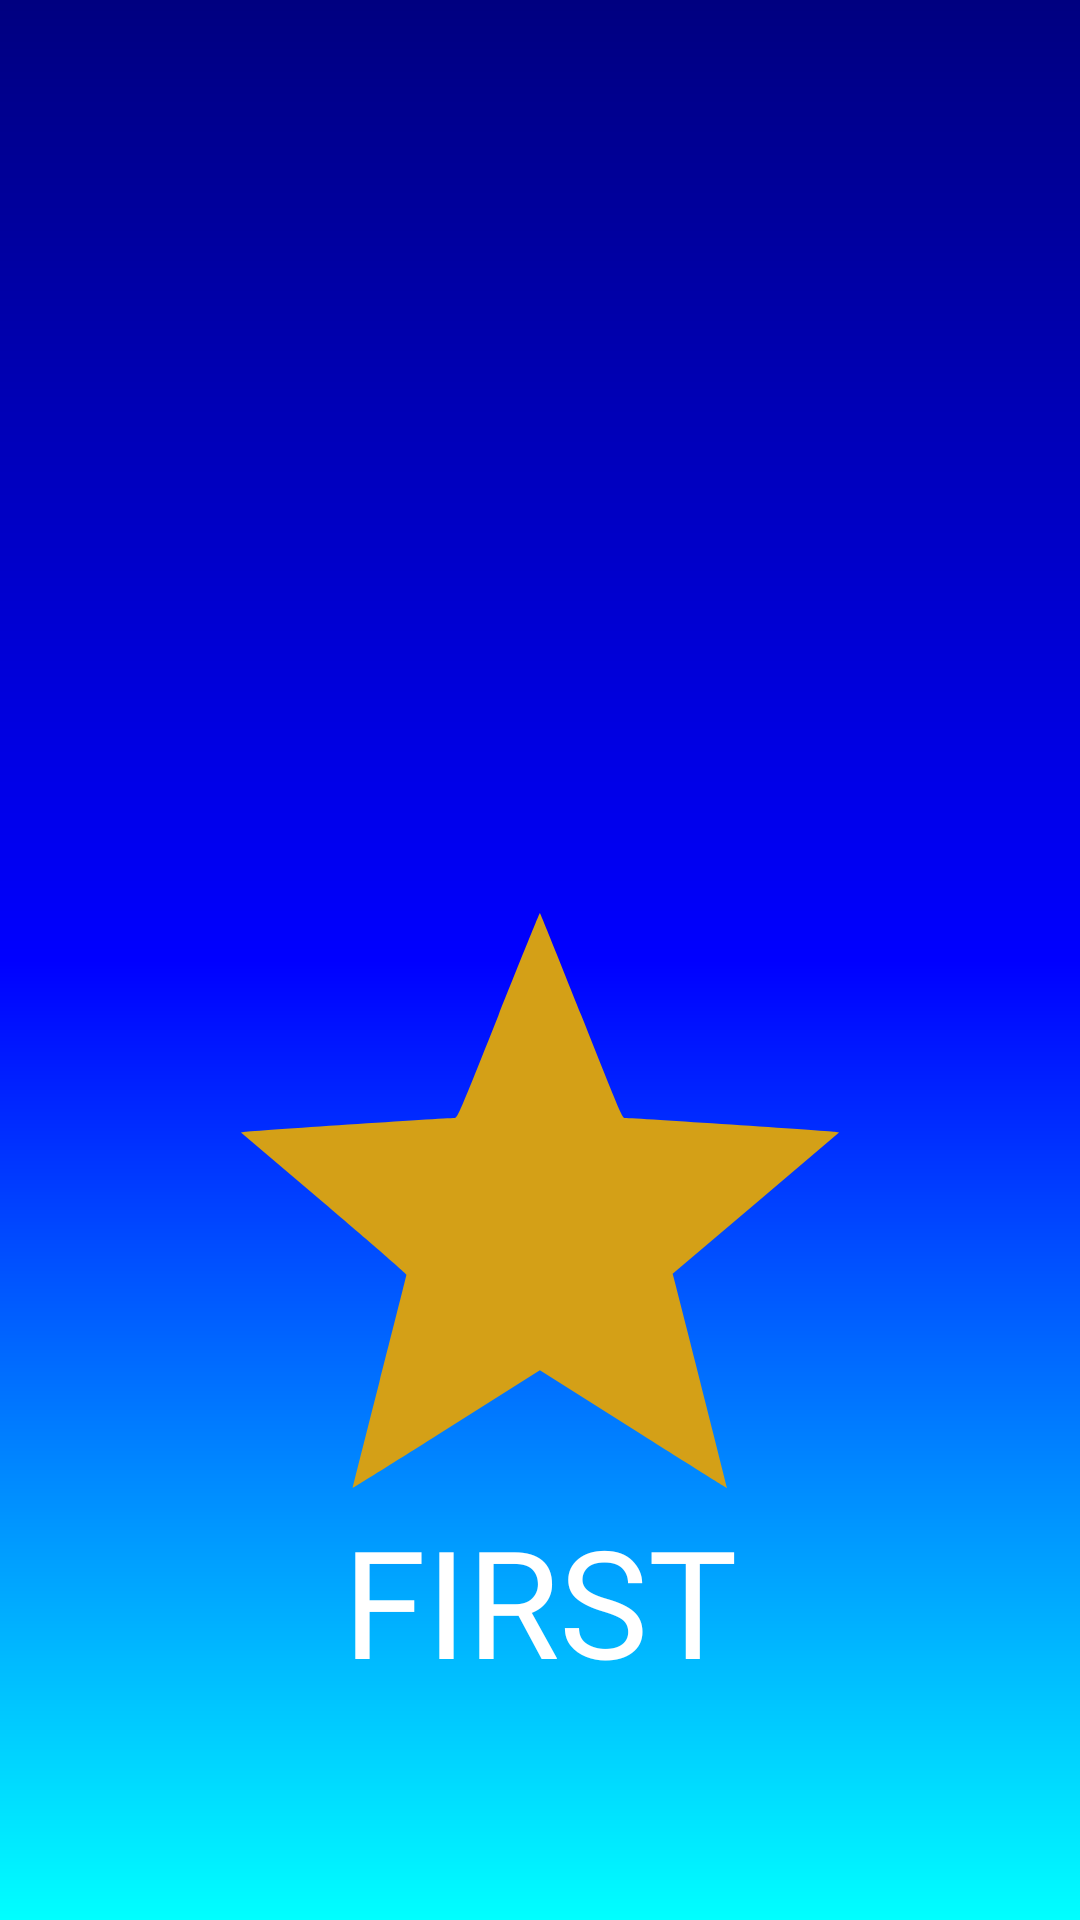

Here is an Android app screen rendered from its layout file. Give the layout XML and the strings, colors and styles it references.
<!-- AndroidManifest.xml: application theme Theme.Fundamentals -->
<!-- res/layout/activity_splash.xml -->
<?xml version="1.0" encoding="utf-8"?>
<androidx.constraintlayout.widget.ConstraintLayout xmlns:android="http://schemas.android.com/apk/res/android"
    xmlns:app="http://schemas.android.com/apk/res-auto"
    xmlns:tools="http://schemas.android.com/tools"
    android:layout_width="match_parent"
    android:layout_height="match_parent"
    android:background="@drawable/gradient"
    tools:context=".Splash">
    <ImageView
        android:id="@+id/backView"
        android:layout_width="200dp"
        android:layout_height="200dp"
        android:layout_marginTop="300dp"
        app:layout_constraintEnd_toEndOf="parent"
        app:layout_constraintStart_toStartOf="parent"
        app:layout_constraintTop_toTopOf="parent" />
    <ImageView
        android:id="@+id/logosplash"
        android:layout_width="wrap_content"
        android:layout_height="wrap_content"
        android:layout_marginTop="300dp"
        android:src="@drawable/estrella"
        app:layout_constraintEnd_toEndOf="parent"
        app:layout_constraintStart_toStartOf="parent"
        app:layout_constraintTop_toTopOf="parent">
    </ImageView>
    <TextView
        android:layout_width="wrap_content"
        android:layout_height="wrap_content"
        android:fontFamily="@font/barriecito"
        android:text="FIRST"
        android:textColor="@android:color/white"
        android:textSize="50sp"
        app:layout_constraintEnd_toEndOf="@id/logosplash"
        app:layout_constraintStart_toStartOf="@id/logosplash"
        app:layout_constraintTop_toBottomOf="@id/logosplash">
    </TextView>
</androidx.constraintlayout.widget.ConstraintLayout>
<!-- resources referenced by this layout -->
<resources>
  <!-- drawable estrella (drawable) -->
  <vector xmlns:android="http://schemas.android.com/apk/res/android"
      android:width="200dp"
      android:height="200dp"
      android:viewportWidth="512"
      android:viewportHeight="512">
    <path
        android:pathData="M220.5,98.5c-33.6,84.5 -34.9,87.5 -37.4,87.5 -6,-0.1 -174.9,11.1 -178.5,11.8l-3.8,0.7 70.6,59.9c38.8,33 70.6,60.6 70.6,61.3 0,0.7 -10.3,41.9 -23,91.5 -12.6,49.6 -22.9,90.3 -22.7,90.4 0.2,0.2 36.1,-22.3 79.9,-50l79.7,-50.4 79.7,50.4c43.9,27.7 79.8,50.3 80,50.1 0.1,-0.1 -28.2,-111.9 -44,-173.5l-2.4,-9.3 71,-60.2 71,-60.2 -3.9,-0.7c-3.5,-0.7 -172.3,-11.8 -178.5,-11.8 -2.6,-0 -3.4,-1.9 -37.5,-87.5 -19.1,-48.1 -35.1,-87.5 -35.4,-87.5 -0.3,-0 -16.2,39.4 -35.4,87.5z"
        android:fillColor="@color/gold"
        android:strokeColor="#00000000"/>
  </vector>
  <!-- drawable gradient (drawable) -->
  <?xml version="1.0" encoding="utf-8"?>
  <shape xmlns:android="http://schemas.android.com/apk/res/android">
      <gradient
          android:angle="-90"
          android:startColor="@color/navy"
          android:centerColor="@color/blue"
          android:endColor="@color/aqua"
          android:type="linear"/>
  </shape>
  <color name="gold">#D4A017</color>
  <color name="navy">#000080</color>
  <color name="blue">#0000FF</color>
  <color name="aqua">#00FFFF</color>
</resources>
